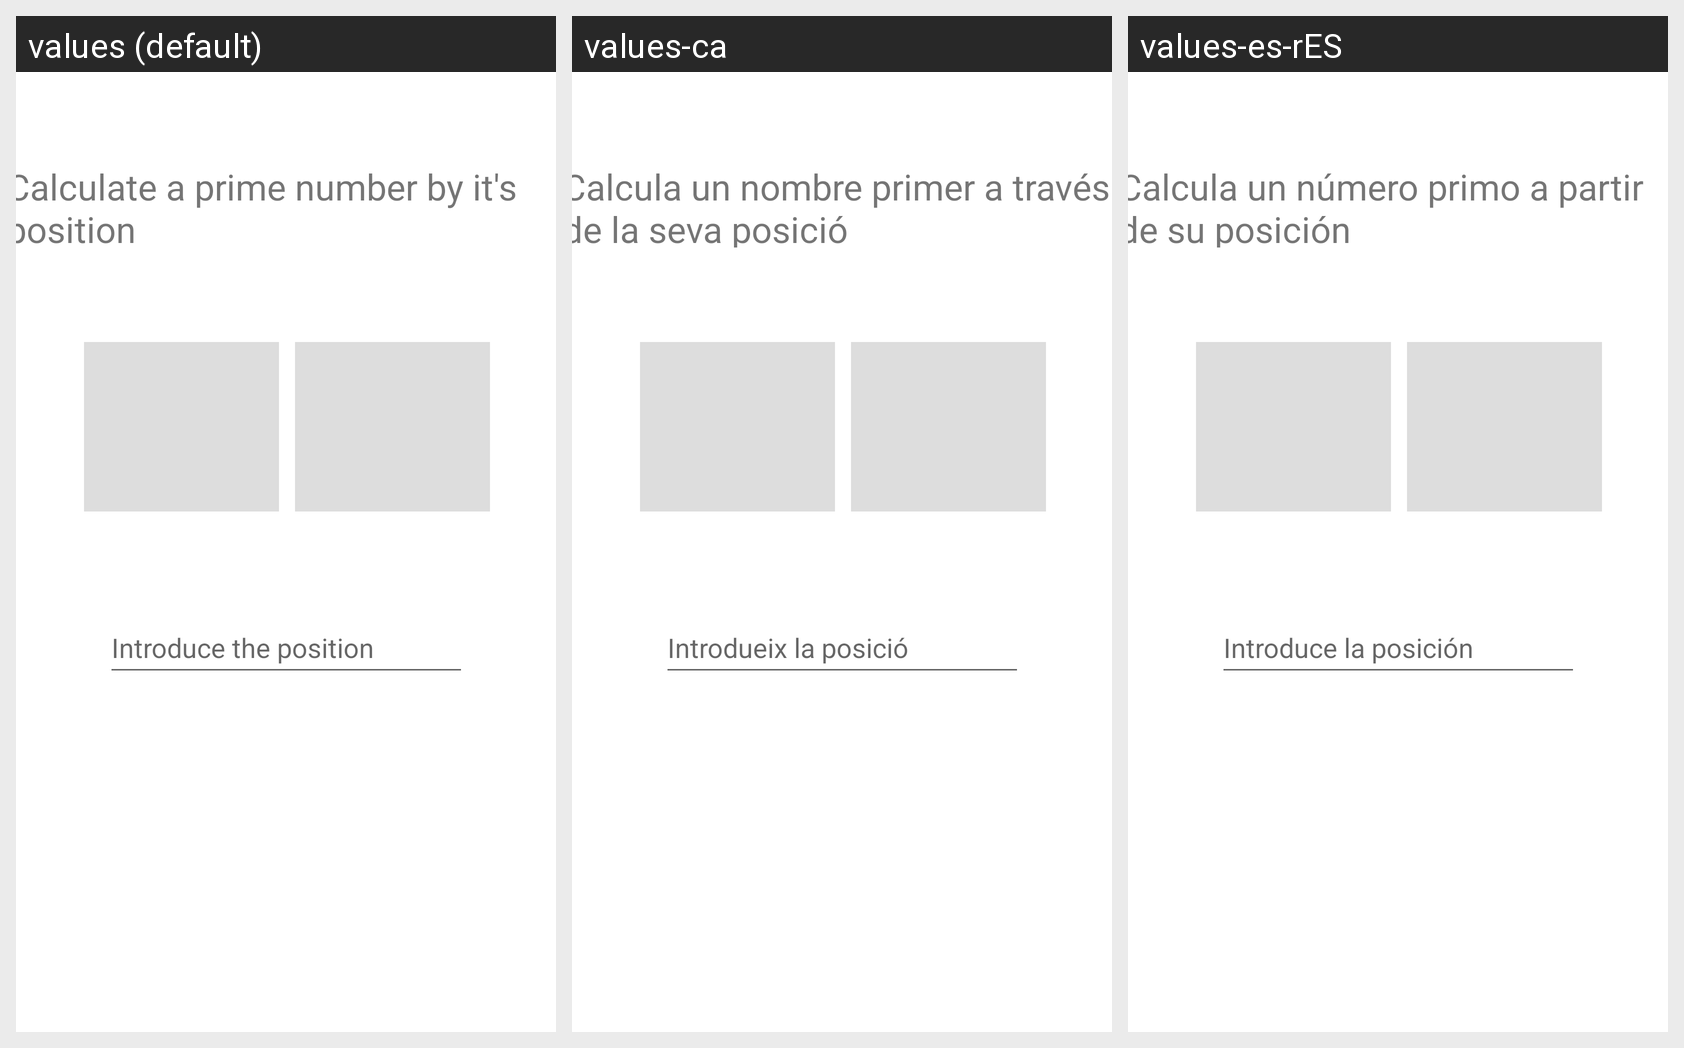

Here is an Android app screen in its default locale and in the app's own translations. Write out the translated-string differences for the strings that appear on this screen.
Android screen res/layout/activity_main.xml rendered under 3 locales, left to right: values (default), values-ca, values-es-rES. Device: Nexus 5 (rendered at 1080×1920; each locale shown at half size, 540×960, under a caption strip naming it); theme Theme.Posicio_nombre_primer.
Strings drawn on this screen, with the default value and each locale's value (text and hints the layout hard-codes, and strings that could not be matched under every locale, appear in the picture but are not listed):

description
  values: Calculate a prime number by it's position
  values-ca: Calcula un nombre primer a través de la seva posició
  values-es-rES: Calcula un número primo a partir de su posición

primeNumberPositionTextField
  values: Introduce the position
  values-ca: Introdueix la posició
  values-es-rES: Introduce la posición
